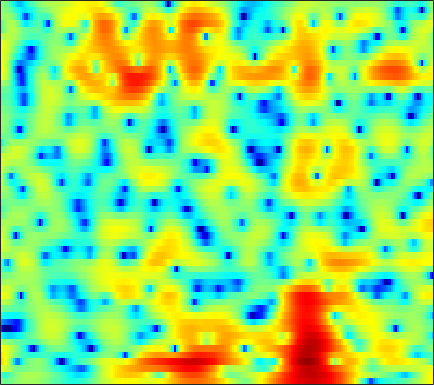

Data behind this chart, as committed beside it:
-0.64201, -0.84213, -0.93063, -0.81758, -0.62916, -0.28175, 0.12487, 0.43613, 0.8133, 1.1296, 1.3786, 1.5139, 1.6171, 1.6437, 1.6063, 1.4925, 1.3315, 1.172, 0.91425, 0.61759, 0.2712, -0.038262, -0.48292, -0.94236
-3.13, -3.634, -3.545, -2.839, -2.139, -1.213, -0.3914, 0.1369, 0.7177, 1.171, 1.514, 1.696, 1.861, 1.945, 1.964, 1.922, 1.814, 1.694, 1.477, 1.202, 0.8674, 0.5802, 0.1546, -0.3104
4.958, 4.201, 3.21, 2.249, 1.555, 0.6985, -0.02953, -0.4688, -0.816, -0.8956, -0.7554, -0.5552, -0.2364, 0.06166, 0.2468, 0.4144, 0.4618, 0.4044, 0.2281, -0.07224, -0.5181, -0.9337, -1.584, -2.306
8.104, 6.867, 4.996, 2.772, 0.775, -2.559, -7.066, -11.19, -11.81, -7.561, -4.506, -2.921, -1.424, -0.4351, 0.06269, 0.4848, 0.6801, 0.6911, 0.515, 0.1389, -0.5032, -1.161, -2.341, -3.924
7.243, 6.372, 5.149, 3.876, 2.909, 1.649, 0.485, -0.2996, -1.18, -1.925, -2.571, -3.005, -3.511, -3.932, -4.14, -4.242, -4.096, -3.868, -3.518, -3.192, -3.003, -2.954, -3.059, -3.373
5.957, 5.4, 4.62, 3.804, 3.168, 2.277, 1.323, 0.5636, -0.5471, -1.839, -3.422, -4.892, -7.503, -11.47, -16.57, -24.54, -13.83, -9.819, -6.513, -4.331, -2.838, -2.015, -1.24, -0.7479
1.754, 1.359, 0.828, 0.3412, 0.004777, -0.3989, -0.7859, -1.048, -1.378, -1.716, -2.071, -2.334, -2.646, -2.834, -2.859, -2.681, -2.216, -1.704, -0.9088, -0.09211, 0.6246, 1.075, 1.539, 1.826
-5.912, -6.753, -7.667, -8.203, -8.28, -8.024, -7.453, -6.928, -6.113, -5.209, -4.281, -3.59, -2.694, -1.81, -1.164, -0.3288, 0.4453, 0.9841, 1.649, 2.23, 2.712, 2.996, 3.269, 3.385
-15.03, -19.09, -30.21, -28.94, -22.92, -19.81, -18.55, -17.76, -15.96, -13.15, -10.15, -8.088, -5.696, -3.711, -2.437, -0.975, 0.259, 1.033, 1.912, 2.615, 3.152, 3.452, 3.725, 3.844
-10.13, -11.2, -12.53, -13.52, -14.13, -15.03, -16.1, -16.8, -16.32, -13.67, -10.47, -8.282, -5.758, -3.657, -2.335, -0.8569, 0.3582, 1.122, 1.963, 2.615, 3.102, 3.365, 3.586, 3.671
-4.482, -4.774, -5.175, -5.552, -5.772, -5.979, -6.035, -5.912, -5.534, -4.906, -4.067, -3.345, -2.343, -1.337, -0.6113, 0.2873, 1.046, 1.534, 2.072, 2.475, 2.747, 2.865, 2.909, 2.83
-0.4484, -0.5758, -0.8104, -1.101, -1.324, -1.611, -1.844, -1.944, -1.963, -1.818, -1.502, -1.154, -0.6168, -0.04471, 0.376, 0.9006, 1.344, 1.606, 1.836, 1.932, 1.9, 1.806, 1.581, 1.274
3.144, 2.921, 2.48, 1.854, 1.264, 0.3298, -0.7488, -1.595, -2.573, -3.047, -2.789, -2.199, -1.134, -0.07171, 0.6016, 1.272, 1.676, 1.798, 1.729, 1.421, 0.8927, 0.3988, -0.3266, -1.057
5.522, 5.295, 4.768, 3.959, 3.106, 1.548, -0.6925, -3.096, -8.214, -19.62, -10.84, -5.864, -2.179, 0.01847, 1.108, 1.958, 2.262, 2.172, 1.625, 0.5762, -1.038, -2.666, -5.396, -8.358
3.729, 3.788, 3.668, 3.335, 2.936, 2.232, 1.389, 0.7244, -0.05901, -0.481, -0.4241, -0.08532, 0.5461, 1.115, 1.407, 1.578, 1.44, 1.087, 0.2784, -0.9619, -2.712, -4.399, -7.175, -9.983
0.9228, 1.248, 1.523, 1.647, 1.679, 1.653, 1.588, 1.532, 1.478, 1.462, 1.486, 1.508, 1.535, 1.529, 1.459, 1.262, 0.9133, 0.5531, -0.06548, -0.8282, -1.685, -2.363, -3.239, -3.982
-0.7174, -0.5832, -0.4208, -0.207, 0.01506, 0.3755, 0.7625, 1.053, 1.405, 1.679, 1.877, 1.955, 1.951, 1.838, 1.685, 1.375, 0.9655, 0.6071, 0.08454, -0.4713, -1.012, -1.391, -1.824, -2.187
-1.993, -2.959, -4.003, -4.103, -3.431, -1.969, -0.4601, 0.5163, 1.56, 2.289, 2.742, 2.925, 2.953, 2.747, 2.462, 1.93, 1.245, 0.6633, -0.1495, -0.9024, -1.516, -1.83, -2.047, -2.08
-1.406, -4.159, -9.731, -12.08, -7.367, -2.834, -0.0009429, 1.473, 2.854, 3.75, 4.239, 4.371, 4.273, 3.846, 3.311, 2.281, 0.8616, -0.4697, -2.612, -4.955, -6.74, -6.997, -6.053, -4.712
2.729, 1.966, 1.162, 0.8234, 0.9021, 1.361, 1.989, 2.463, 2.998, 3.379, 3.562, 3.538, 3.287, 2.759, 2.133, 0.953, -0.7009, -2.345, -5.263, -9.23, -13.39, -13.2, -10.04, -7.758
4.063, 3.561, 2.922, 2.376, 2.047, 1.739, 1.587, 1.567, 1.635, 1.739, 1.835, 1.864, 1.771, 1.51, 1.175, 0.5461, -0.288, -1.024, -2.103, -3.142, -3.978, -4.422, -4.794, -5.096
4.393, 3.709, 2.674, 1.518, 0.6101, -0.5416, -1.382, -1.649, -1.455, -0.8477, -0.1373, 0.3514, 0.8342, 1.091, 1.161, 1.092, 0.8752, 0.6347, 0.2672, -0.1283, -0.5182, -0.8048, -1.188, -1.613
4.185, 3.344, 1.877, -0.1476, -2.196, -6.197, -13.39, -18.18, -9.594, -4.949, -2.317, -1.06, 0.0404, 0.6603, 0.8911, 0.987, 0.9335, 0.8537, 0.7534, 0.6936, 0.6859, 0.7077, 0.7218, 0.6965
3.407, 2.911, 2.009, 0.8019, -0.2828, -1.828, -3.099, -3.465, -2.99, -1.963, -0.9738, -0.4319, -0.06905, -0.08521, -0.3487, -0.9584, -1.73, -2.246, -2.588, -2.32, -1.572, -0.8933, -0.02903, 0.6619
1.61, 1.758, 1.842, 1.793, 1.684, 1.498, 1.323, 1.236, 1.179, 1.162, 1.044, 0.8623, 0.3697, -0.5147, -1.508, -3.502, -6.722, -10.72, -21.03, -12.59, -6.606, -4.001, -1.681, -0.1918
-2.029, -0.9685, 0.1178, 0.8882, 1.284, 1.633, 1.827, 1.895, 1.892, 1.798, 1.578, 1.317, 0.8249, 0.1062, -0.5982, -1.76, -3.097, -4.026, -4.693, -4.243, -3.03, -2.002, -0.8147, 0.07066
-4.227, -2.743, -1.324, -0.3734, 0.1256, 0.5602, 0.8032, 0.89, 0.9259, 0.8802, 0.824, 0.7494, 0.6303, 0.4853, 0.3471, 0.1511, -0.02488, -0.1193, -0.1307, -0.01012, 0.2137, 0.4059, 0.6422, 0.7682
-1.995, -1.417, -0.8426, -0.506, -0.4042, -0.4285, -0.6072, -0.797, -1.052, -1.212, -1.199, -1.04, -0.6885, -0.2268, 0.1412, 0.6004, 0.9967, 1.243, 1.5, 1.667, 1.748, 1.74, 1.637, 1.41
0.8378, 0.7217, 0.4239, -0.03616, -0.5196, -1.357, -2.451, -3.47, -5.025, -6.396, -6.766, -5.921, -4.036, -2.102, -0.8479, 0.4952, 1.496, 2.044, 2.54, 2.782, 2.807, 2.692, 2.365, 1.877
2.713, 2.031, 0.9929, -0.1479, -1.05, -2.328, -3.817, -5.232, -8.007, -12.53, -16, -11.34, -5.997, -2.528, -0.6905, 1.104, 2.337, 2.96, 3.447, 3.604, 3.438, 3.122, 2.446, 1.492
3.037, 1.596, -0.6701, -3.153, -4.715, -5.665, -5.354, -4.85, -4.253, -3.684, -2.896, -2.039, -0.6865, 0.6978, 1.642, 2.664, 3.386, 3.729, 3.919, 3.804, 3.372, 2.823, 1.768, 0.2445
3.042, 1.198, -2.078, -6.978, -12.27, -12.77, -7.213, -4.637, -2.353, -0.8433, 0.2811, 0.948, 1.721, 2.333, 2.692, 3.023, 3.18, 3.182, 3.036, 2.691, 2.155, 1.6, 0.6473, -0.5923
3.805, 2.792, 1.403, 0.1279, -0.564, -0.9428, -0.7339, -0.3354, 0.2796, 0.854, 1.287, 1.498, 1.637, 1.607, 1.483, 1.208, 0.8289, 0.4897, 0.02983, -0.4423, -0.9244, -1.298, -1.838, -2.394
4.181, 3.732, 3.198, 2.76, 2.509, 2.295, 2.19, 2.165, 2.126, 2.047, 1.848, 1.607, 1.085, 0.3452, -0.3669, -1.51, -2.795, -3.739, -4.83, -5.422, -5.606, -5.601, -5.606, -5.704
3.248, 3.19, 3.231, 3.352, 3.444, 3.535, 3.572, 3.54, 3.417, 3.143, 2.698, 2.219, 1.328, 0.06996, -1.2, -3.485, -6.788, -10.27, -16.56, -15.89, -11.59, -9.837, -8.859, -9.104
-1.552, -0.3977, 1.102, 2.241, 2.857, 3.397, 3.689, 3.775, 3.76, 3.598, 3.292, 2.929, 2.27, 1.31, 0.3471, -1.323, -3.438, -5.189, -7.186, -7.638, -6.934, -6.413, -6.3, -7.052
-6.805, -3.863, -1.355, 0.08597, 0.6981, 1.111, 1.206, 1.187, 1.118, 1.134, 1.224, 1.313, 1.383, 1.326, 1.185, 0.8479, 0.3925, 0.02138, -0.3987, -0.7207, -0.9403, -1.069, -1.279, -1.552
-0.7656, -0.7894, -0.7901, -0.9854, -1.364, -2.228, -3.488, -4.577, -5.722, -5.667, -4.383, -3.131, -1.63, -0.4402, 0.2337, 0.8874, 1.303, 1.492, 1.648, 1.695, 1.671, 1.606, 1.48, 1.311
1.11, 0.6306, -0.1342, -1.145, -2.139, -3.967, -6.688, -9.802, -16.94, -17.08, -9.743, -6.524, -3.592, -1.582, -0.46, 0.6785, 1.509, 1.978, 2.405, 2.672, 2.784, 2.77, 2.634, 2.37
1.383, 0.9313, 0.213, -0.6637, -1.431, -2.583, -3.823, -4.674, -5.434, -5.437, -4.699, -3.809, -2.526, -1.268, -0.4002, 0.6056, 1.445, 1.956, 2.476, 2.815, 2.975, 2.968, 2.789, 2.399
0.859, 0.5597, 0.07127, -0.5412, -1.046, -1.756, -2.434, -2.879, -3.279, -3.432, -3.26, -2.929, -2.279, -1.452, -0.7772, 0.1359, 0.9784, 1.531, 2.163, 2.609, 2.86, 2.917, 2.795, 2.43
-0.1382, -0.2703, -0.5954, -1.072, -1.533, -2.267, -3.104, -3.766, -4.612, -5.274, -5.503, -5.342, -4.571, -3.421, -2.446, -1.137, 0.06703, 0.8735, 1.764, 2.449, 2.906, 3.099, 3.154, 2.98
-1.595, -1.46, -1.552, -1.931, -2.442, -3.416, -4.786, -6.077, -8.353, -11.3, -14.54, -14.77, -11.33, -7.635, -5.355, -2.913, -0.9857, 0.19, 1.438, 2.383, 3.054, 3.381, 3.611, 3.617
-2.785, -2.257, -2.038, -2.357, -2.882, -3.963, -5.411, -6.794, -9.06, -11.67, -13.99, -14.1, -11.31, -7.959, -5.767, -3.27, -1.221, 0.02856, 1.4, 2.431, 3.168, 3.548, 3.837, 3.896
-1.401, -1.071, -1.141, -1.748, -2.479, -3.77, -5.329, -6.598, -8.12, -9.218, -9.539, -9.044, -7.762, -5.913, -4.396, -2.48, -0.7404, 0.3938, 1.614, 2.552, 3.191, 3.503, 3.704, 3.696
2.155, 1.771, 0.867, -0.4239, -1.7, -3.768, -6.397, -8.688, -12.2, -16.01, -16.08, -13.33, -9.544, -6.397, -4.432, -2.204, -0.4424, 0.6134, 1.713, 2.418, 2.777, 2.823, 2.666, 2.362
5.407, 4.507, 2.965, 0.99, -0.8085, -3.673, -6.945, -9.684, -13.2, -16.15, -15.96, -13.31, -9.6, -6.323, -4.308, -2.112, -0.4202, 0.5495, 1.471, 1.873, 1.739, 1.232, -0.04335, -2.033
6.625, 5.501, 3.655, 1.309, -0.8343, -4.328, -8.929, -13.37, -21.25, -19.96, -14.59, -11.88, -9.027, -6.675, -5.08, -3.254, -1.753, -0.8226, -0.01442, 0.4159, 0.298, -0.1916, -1.542, -3.885
6.127, 5.036, 3.3, 1.213, -0.6138, -3.406, -6.504, -8.963, -11.5, -12.38, -11.75, -11, -9.782, -8.74, -7.876, -6.506, -5.06, -4.006, -2.776, -1.855, -1.203, -0.91, -0.7526, -0.6788
5.866, 4.968, 3.612, 2.05, 0.7707, -1.042, -2.933, -4.325, -6.047, -7.672, -9.275, -10.51, -12.4, -14.05, -14.31, -12.43, -9.454, -7.486, -5.223, -3.505, -2.171, -1.389, -0.5579, 0.1186
5.786, 5.098, 4.085, 2.969, 2.068, 0.7922, -0.5955, -1.67, -3.257, -4.995, -7.024, -8.861, -12.12, -16.27, -18.14, -14.4, -10.2, -7.815, -5.419, -3.559, -2.179, -1.346, -0.4379, 0.2617
4.997, 4.526, 3.882, 3.211, 2.66, 1.832, 0.9126, 0.1477, -0.9765, -2.17, -3.405, -4.311, -5.468, -6.21, -6.368, -6.06, -5.268, -4.513, -3.458, -2.496, -1.631, -1.067, -0.4342, 0.06384
2.687, 2.63, 2.674, 2.668, 2.567, 2.264, 1.784, 1.305, 0.5958, -0.1779, -0.944, -1.468, -2.017, -2.404, -2.537, -2.556, -2.434, -2.295, -2.092, -1.899, -1.649, -1.413, -1.009, -0.524
-3.509, -1.4, 0.7039, 1.92, 2.389, 2.569, 2.316, 1.914, 1.176, 0.2943, -0.5688, -1.112, -1.509, -1.646, -1.619, -1.497, -1.473, -1.6, -2.057, -2.801, -3.747, -4.234, -3.938, -2.545
-2.861, -1.082, 0.7516, 1.823, 2.176, 2.135, 1.564, 0.8133, -0.6643, -2.683, -5.12, -6.759, -7.36, -5.838, -4.446, -3.017, -2.26, -2.171, -2.778, -4.468, -8.171, -14.2, -16.83, -6.526
1.243, 1.156, 1.083, 0.9081, 0.6237, -0.03711, -1.052, -2.082, -3.933, -6.503, -10.27, -14.02, -14.94, -10.26, -7.465, -4.982, -3.478, -2.841, -2.5, -2.654, -2.975, -3.065, -2.566, -1.292
1.11, 0.7358, 0.1652, -0.5624, -1.222, -2.247, -3.405, -4.315, -5.492, -6.48, -7.129, -7.274, -6.936, -5.934, -5.002, -3.731, -2.626, -1.942, -1.253, -0.7426, -0.3051, 0.01859, 0.4971, 1.066
0.5418, 0.1758, -0.5359, -1.55, -2.537, -4.165, -6.094, -7.607, -9.032, -9.082, -7.927, -6.773, -5.237, -3.814, -2.841, -1.697, -0.7286, -0.1196, 0.5407, 1.06, 1.435, 1.653, 1.887, 2.069
